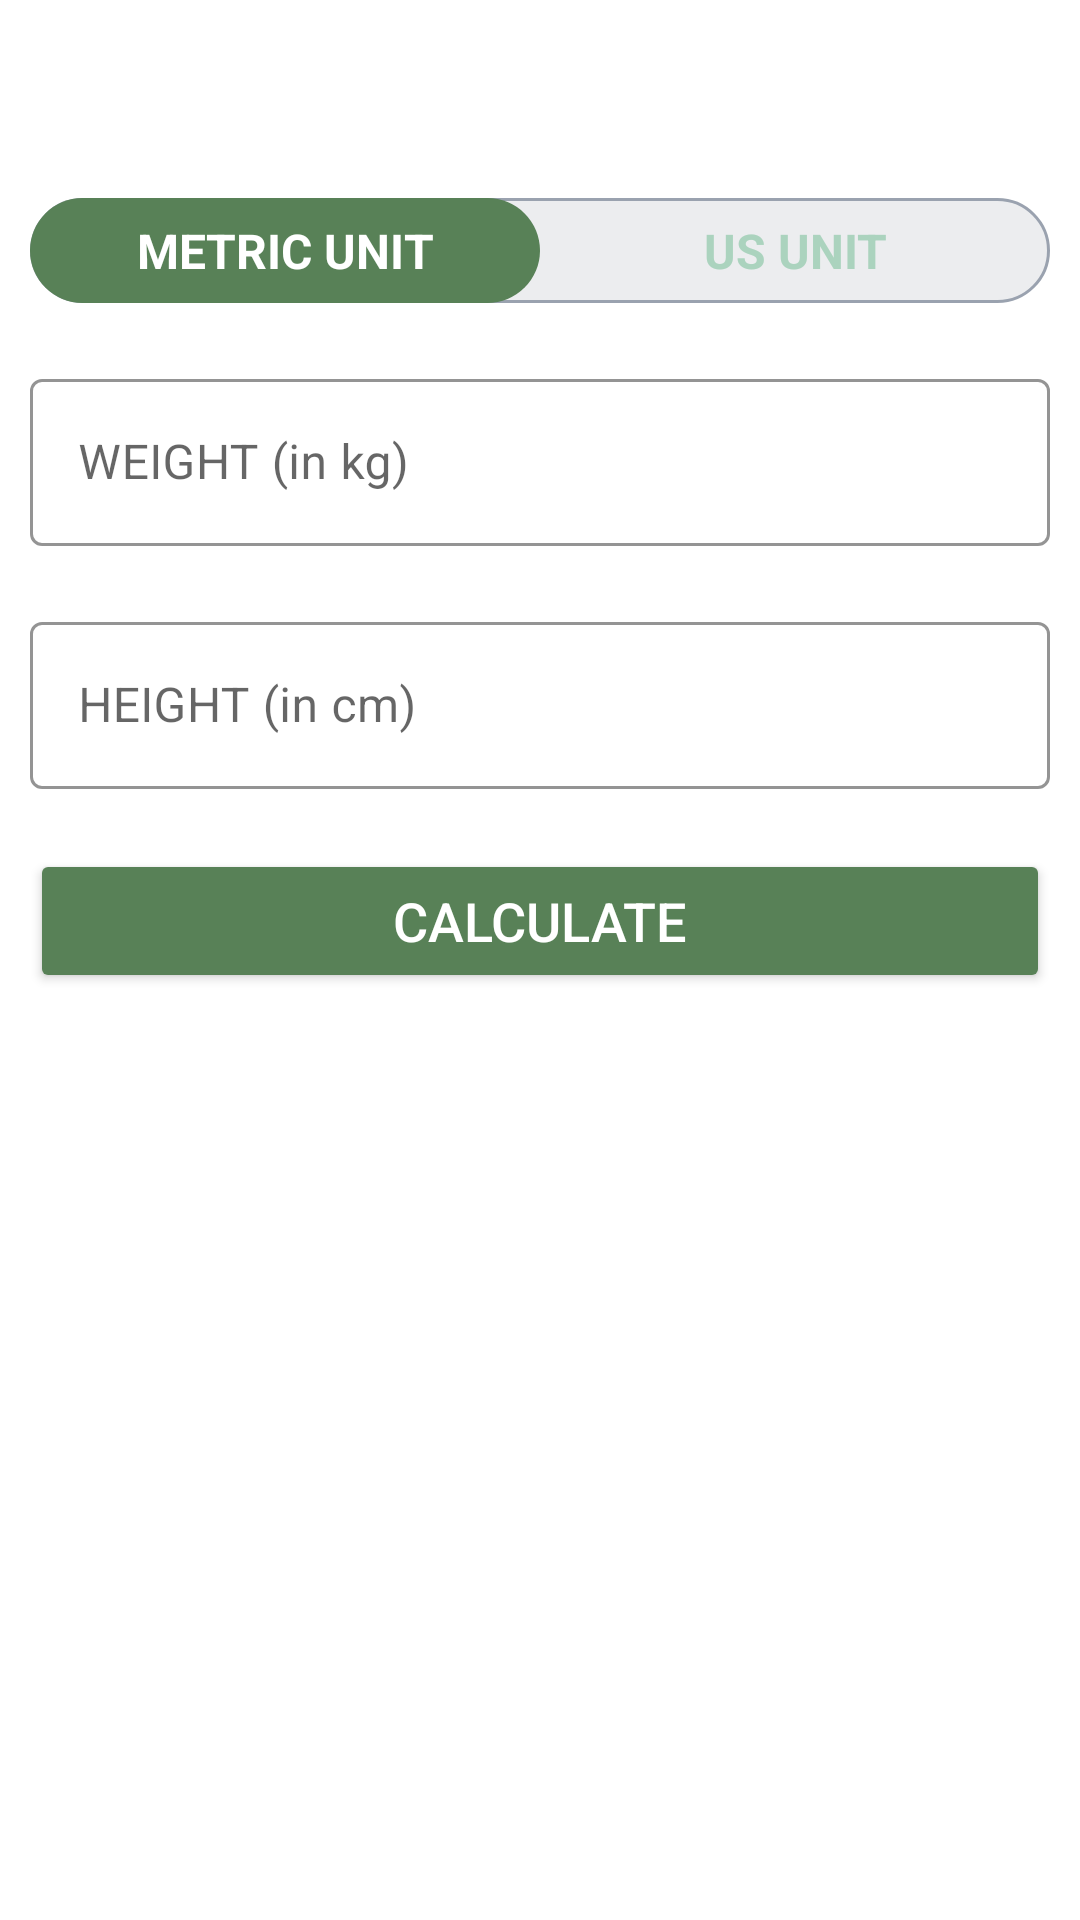

Layout XML and referenced resources for this Android screen:
<!-- AndroidManifest.xml: application theme Theme.7MinWorkOut -->
<!-- res/layout/activity_bmiactivity.xml -->
<?xml version="1.0" encoding="utf-8"?>
<RelativeLayout xmlns:android="http://schemas.android.com/apk/res/android"
    xmlns:app="http://schemas.android.com/apk/res-auto"
    xmlns:tools="http://schemas.android.com/tools"
    android:layout_width="match_parent"
    android:layout_height="match_parent"
    tools:context=".BMIActivity">

    <androidx.appcompat.widget.Toolbar
        android:id="@+id/toolbarBMIActivity"
        android:layout_width="match_parent"
        android:layout_height="?android:attr/actionBarSize"
        android:background="@color/white" />

    <RadioGroup
        android:id="@+id/rgUnits"
        android:layout_width="match_parent"
        android:layout_height="wrap_content"
        android:layout_below="@id/toolbarBMIActivity"
        android:layout_margin="10dp"
        android:background="@drawable/drawable_radio_group_tab_background"
        android:orientation="horizontal"
        >

        <RadioButton
            android:id="@+id/rbMetricUnits"
            android:layout_width="0dp"
            android:layout_height="35dp"
            android:layout_weight="0.50"
            android:background="@drawable/drawable_units_tab_selector"
            android:button="@null"
            android:checked="true"
            android:gravity="center"
            android:text="METRIC UNIT"
            android:textColor="@drawable/drawable_units_tab_text_color_selector"
            android:textSize="16sp"
            android:textStyle="bold"
            />

        <RadioButton
            android:id="@+id/rbUsUnits"
            android:layout_width="0dp"
            android:layout_height="35dp"
            android:layout_weight="0.50"
            android:background="@drawable/drawable_units_tab_selector"
            android:button="@null"
            android:checked="false"
            android:gravity="center"
            android:text="US UNIT"
            android:textColor="@drawable/drawable_units_tab_text_color_selector"
            android:textSize="16sp"
            android:textStyle="bold"
            />

    </RadioGroup>

    <com.google.android.material.textfield.TextInputLayout
        android:layout_below="@+id/rgUnits"
        android:id="@+id/tilMetricUnitWeight"
        android:layout_width="match_parent"
        android:layout_height="wrap_content"
        android:layout_margin="10dp"
        app:boxStrokeColor="@color/accent"
        app:hintTextColor="@color/accent"
        style="@style/Widget.MaterialComponents.TextInputLayout.OutlinedBox"
        android:visibility="visible"
        tools:visibility="invisible"
        >

        <com.google.android.material.textfield.TextInputEditText
            android:id="@+id/etMetricUnitWeight"
            android:layout_width="match_parent"
            android:layout_height="wrap_content"
            android:hint="WEIGHT (in kg)"
            android:inputType="numberDecimal"
            android:textSize="16sp"
            android:textColorHint="@color/white"

            />

    </com.google.android.material.textfield.TextInputLayout>

    <com.google.android.material.textfield.TextInputLayout
        android:layout_below="@+id/rgUnits"
        android:id="@+id/tilUSUnitWeight"
        android:layout_width="match_parent"
        android:layout_height="wrap_content"
        android:layout_margin="10dp"
        app:boxStrokeColor="@color/accent"
        app:hintTextColor="@color/accent"
        style="@style/Widget.MaterialComponents.TextInputLayout.OutlinedBox"
        android:visibility="invisible"
        tools:visibility="visible"
        >

        <com.google.android.material.textfield.TextInputEditText
            android:id="@+id/etUSUnitWeight"
            android:layout_width="match_parent"
            android:layout_height="wrap_content"
            android:hint="WEIGHT (in pounds)"
            android:inputType="numberDecimal"
            android:textSize="16sp"
            android:textColorHint="@color/white"

            />

    </com.google.android.material.textfield.TextInputLayout>




    <com.google.android.material.textfield.TextInputLayout
        android:id="@+id/tilMetricUnitHeight"
        style="@style/Widget.MaterialComponents.TextInputLayout.OutlinedBox"
        android:layout_width="match_parent"
        android:layout_height="wrap_content"
        android:layout_below="@+id/tilMetricUnitWeight"
        android:layout_marginStart="10dp"
        android:layout_marginTop="10dp"
        android:layout_marginEnd="10dp"
        android:layout_marginBottom="10dp"
        android:visibility="visible"
        app:boxStrokeColor="@color/accent"
        app:hintTextColor="@color/accent"
        tools:visibility="invisible">

        <com.google.android.material.textfield.TextInputEditText
            android:id="@+id/etMetricUnitHeight"
            android:layout_width="match_parent"
            android:layout_height="wrap_content"
            android:hint="HEIGHT (in cm)"
            android:inputType="numberDecimal"
            android:textColorHint="@color/black"
            android:textSize="16sp"

            />


    </com.google.android.material.textfield.TextInputLayout>

    <LinearLayout
        android:id="@+id/llFeetInch"
        android:layout_width="match_parent"
        android:layout_height="wrap_content"
        android:layout_below="@+id/tilMetricUnitWeight"
        android:orientation="horizontal"
        android:visibility="gone"
        tools:visibility="visible"
        android:baselineAligned="false">


        <com.google.android.material.textfield.TextInputLayout
            android:id="@+id/tilMetricUnitFeet"
            style="@style/Widget.MaterialComponents.TextInputLayout.OutlinedBox"
            android:layout_width="10dp"
            android:layout_height="wrap_content"
            android:layout_margin="10dp"
            android:layout_weight="1"
            app:boxStrokeColor="@color/accent"
            app:hintTextColor="@color/accent">

            <com.google.android.material.textfield.TextInputEditText
                android:id="@+id/etMetricUnitFeet"
                android:layout_width="match_parent"
                android:layout_height="wrap_content"
                android:hint="FEET"
                android:inputType="numberDecimal"
                android:textColorHint="@color/black"
                android:textSize="16sp"

                />


        </com.google.android.material.textfield.TextInputLayout>


        <com.google.android.material.textfield.TextInputLayout
            android:id="@+id/tilMetricUnitInch"
            style="@style/Widget.MaterialComponents.TextInputLayout.OutlinedBox"
            android:layout_width="10dp"
            android:layout_height="wrap_content"
            android:layout_margin="10dp"
            android:layout_weight="1"
            app:boxStrokeColor="@color/accent"
            app:hintTextColor="@color/accent">

            <com.google.android.material.textfield.TextInputEditText
                android:id="@+id/etMetricUnitInch"
                android:layout_width="match_parent"
                android:layout_height="wrap_content"
                android:hint="INCH"
                android:inputType="numberDecimal"
                android:textColorHint="@color/black"
                android:textSize="16sp"

                />


        </com.google.android.material.textfield.TextInputLayout>

    </LinearLayout>

    <Button
        android:id="@+id/btnCalculateUnits"
        android:layout_width="match_parent"
        android:layout_height="wrap_content"
        android:layout_below="@+id/tilMetricUnitHeight"
        android:layout_gravity="bottom"
        android:layout_marginStart="10dp"
        android:layout_marginTop="10dp"
        android:layout_marginEnd="10dp"
        android:layout_marginBottom="10dp"
        android:backgroundTint="@color/accent"
        android:text="CALCULATE"
        android:textColor="#FFFFFF"
        android:textSize="18sp" />

    />


    <LinearLayout
        android:id="@+id/llDisplayBMIResult"
        android:layout_width="match_parent"
        android:layout_height="wrap_content"
        android:layout_below="@+id/btnCalculateUnits"
        android:padding="10dp"
        android:layout_marginTop="25dp"
        android:orientation="vertical"
        android:visibility="invisible"
        tools:visibility="visible"
        >

        <TextView
            android:id="@+id/tvYourBMI"
            android:layout_width="match_parent"
            android:layout_height="wrap_content"
            android:gravity="center"
            android:text="YOUR BMI"
            android:textAllCaps="true"
            android:textSize="16sp"
            />

        <TextView
            android:id="@+id/tvBMIValue"
            android:layout_width="match_parent"
            android:layout_height="wrap_content"
            android:layout_marginTop="5dp"
            android:gravity="center"
            android:textStyle="bold"
            tools:text="15.00"
            android:textSize="18sp"

            />

        <TextView
            android:id="@+id/tvBMIType"
            android:layout_width="match_parent"
            android:layout_height="wrap_content"
            android:layout_marginTop="5dp"
            android:gravity="center"
            tools:text="Normal"
            android:textSize="18sp"

            />

        <TextView
            android:id="@+id/tvBMIDescription"
            android:layout_width="match_parent"
            android:layout_height="wrap_content"
            android:layout_marginTop="5dp"
            android:gravity="center"
            tools:text="Normal"
            android:textSize="18sp"

            />




    </LinearLayout>





</RelativeLayout>
<!-- resources referenced by this layout -->
<resources>
  <color name="accent">#588157</color>
  <color name="black">#FF000000</color>
  <color name="white">#FFFFFFFF</color>
  <!-- drawable drawable_radio_group_tab_background (drawable) -->
  <?xml version="1.0" encoding="utf-8"?>
  
  <shape xmlns:android="http://schemas.android.com/apk/res/android"
      android:shape="rectangle">
  
      <solid  android:color="#ECEDEF"/>
      <stroke android:width="1dp" android:color="#9AA2AF"/>
      <corners android:radius="30dp"/>
  
  
  
  </shape>
  <!-- drawable drawable_units_tab_selector (drawable) -->
  <?xml version="1.0" encoding="utf-8"?>
  
  <selector xmlns:android="http://schemas.android.com/apk/res/android">
      <item android:state_checked="true">
          <shape android:shape="rectangle">
              <solid android:color="@color/accent"/>
              <corners android:radius="30dp"/>
          </shape>
  
      </item>
  
  </selector>
  <!-- drawable drawable_units_tab_text_color_selector (drawable) -->
  <?xml version="1.0" encoding="utf-8"?>
  
  <selector xmlns:android="http://schemas.android.com/apk/res/android">
      <item android:color = "#FFFFFF" android:state_checked="true"/>
  
      <item android:color = "#ABD3BE" android:state_checked="false"/>
  </selector>
  <style name="Theme.7MinWorkOut" parent="Theme.MaterialComponents.DayNight.NoActionBar">
          
          <item name="colorPrimary">@color/purple_500</item>
          <item name="colorPrimaryVariant">@color/purple_700</item>
          <item name="colorOnPrimary">@color/white</item>
          
          <item name="colorSecondary">@color/teal_200</item>
          <item name="colorSecondaryVariant">@color/teal_700</item>
          <item name="colorOnSecondary">@color/black</item>
          
          <item name="android:statusBarColor" tools:targetApi="l">?attr/colorPrimaryVariant</item>
          
      </style>
  <color name="purple_500">#FF6200EE</color>
  <color name="purple_700">#FF3700B3</color>
  <color name="teal_200">#FF03DAC5</color>
  <color name="teal_700">#FF018786</color>
</resources>
